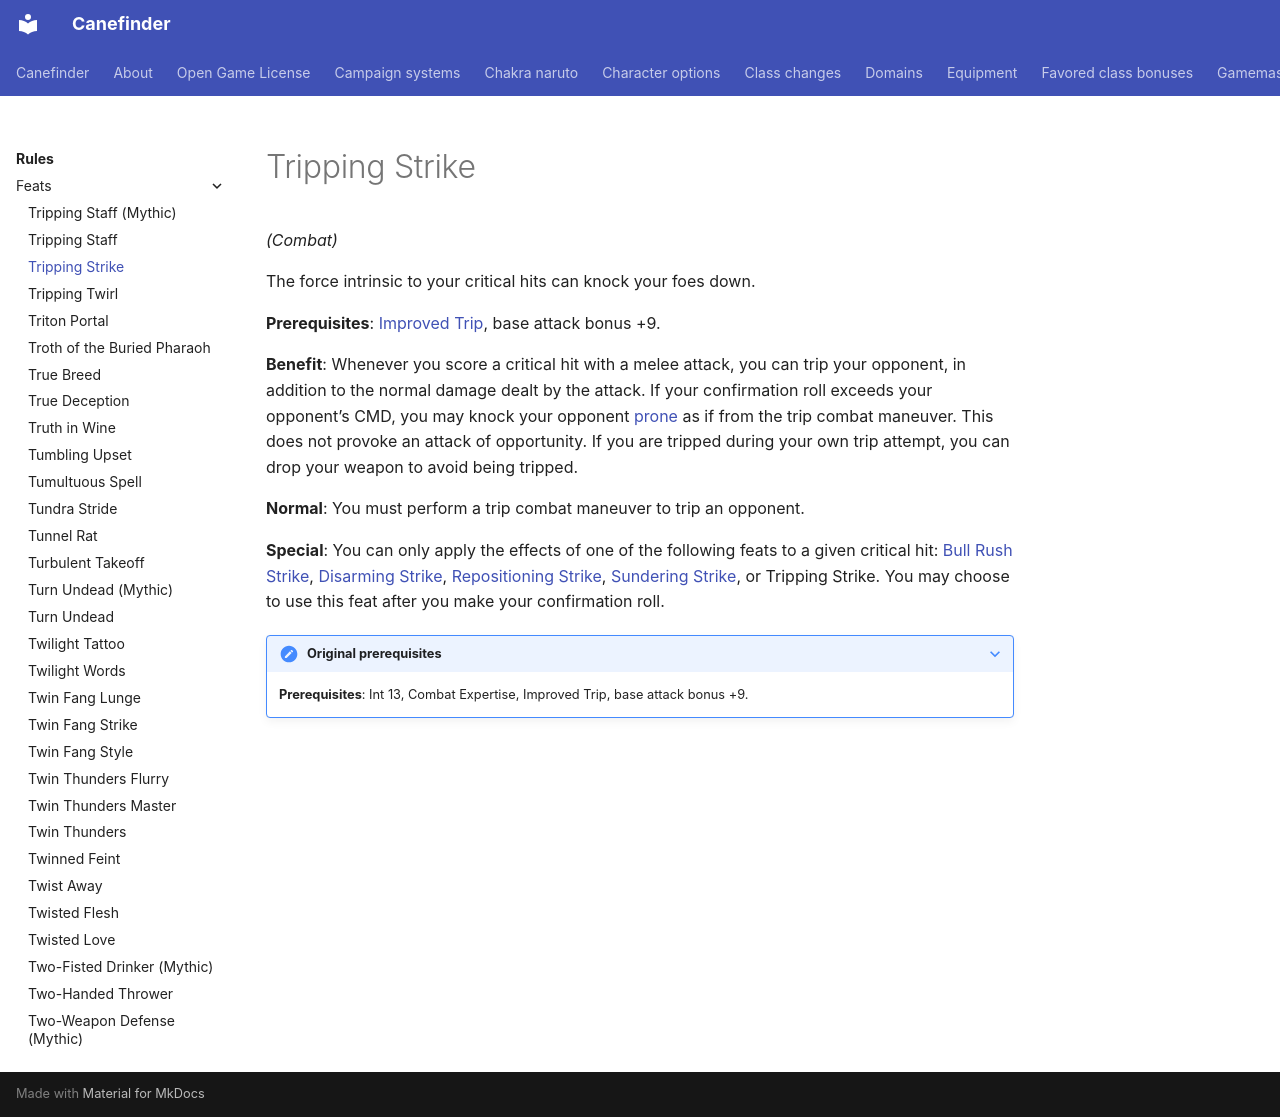

repository: canefinderhouserules/Canefinderhouserules · page: rules/feats/tripping-strike/index.html · generator: mkdocs

# Tripping Strike

*(Combat)*

The force intrinsic to your critical hits can knock your foes down.

**Prerequisites**: [Improved Trip](improved-trip.md), base attack bonus +9.

**Benefit**: Whenever you score a critical hit with a melee attack, you can trip your opponent, in addition to the normal damage dealt by the attack. If your confirmation roll exceeds your opponent’s CMD, you may knock your opponent [prone](../appendices/conditions.md#prone) as if from the trip combat maneuver. This does not provoke an attack of opportunity. If you are tripped during your own trip attempt, you can drop your weapon to avoid being tripped.

**Normal**: You must perform a trip combat maneuver to trip an opponent.

**Special**: You can only apply the effects of one of the following feats to a given critical hit: [Bull Rush Strike](bull-rush-strike.md), [Disarming Strike](disarming-strike.md), [Repositioning Strike](repositioning-strike.md), [Sundering Strike](sundering-strike.md), or Tripping Strike. You may choose to use this feat after you make your confirmation roll.

??? note "Original prerequisites"

    **Prerequisites**: Int 13, Combat Expertise, Improved Trip, base attack bonus +9.
